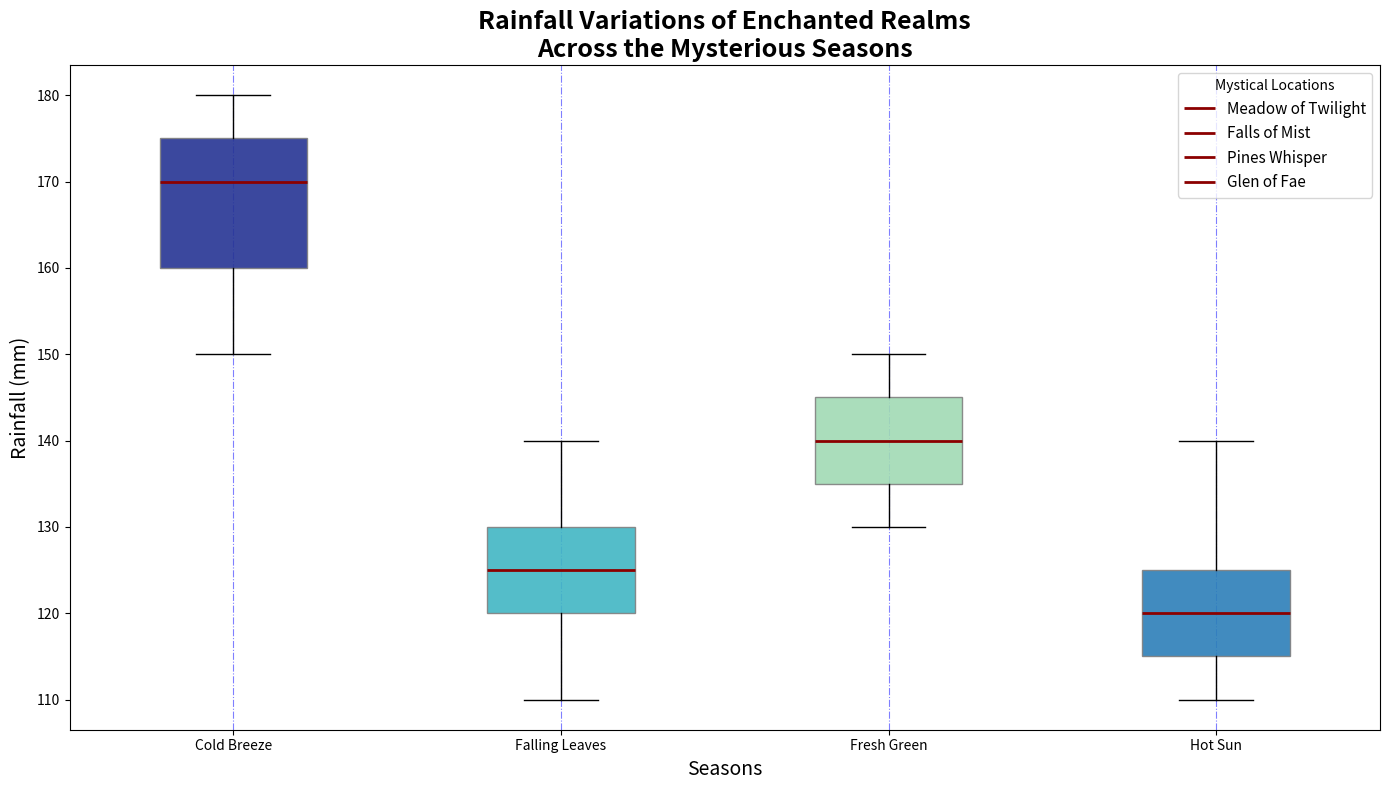

Write Python code to recreate this figure.
import matplotlib.pyplot as plt
import numpy as np

# Seasons with randomly altered labels
seasons = ['Cold Breeze', 'Falling Leaves', 'Fresh Green', 'Hot Sun']

# Generate artificial data for each location and season (in millimeters)
rainfall_data = {
    'Meadow of Twilight': [175, 125, 145, 115],
    'Falls of Mist': [150, 110, 140, 120],
    'Pines Whisper': [180, 140, 135, 125],
    'Glen of Fae': [160, 120, 130, 110],
    'Grove of Enchant': [170, 130, 150, 140]
}

# Prepare data for box plot
season_data = np.array(list(rainfall_data.values()))

# Create a figure and axis
fig, ax = plt.subplots(figsize=(14, 8))

# Plotting the vertical box plots for each season
boxplots = ax.boxplot(season_data, notch=False, vert=True, patch_artist=True, labels=seasons)

# Define a color palette to represent seasons
colors = ['#253494', '#41b6c4', '#a1dab4', '#2c7fb8']

# Set colors for each box plot and adjust median line properties
for patch, color, median in zip(boxplots['boxes'], colors, boxplots['medians']):
    patch.set_facecolor(color)
    patch.set_alpha(0.9)
    patch.set_edgecolor('grey')
    median.set_color('darkred')
    median.set_linewidth(2)

# Customizing the plot
ax.set_title('Rainfall Variations of Enchanted Realms\nAcross the Mysterious Seasons', fontsize=18, fontweight='bold')
ax.set_ylabel('Rainfall (mm)', fontsize=14)
ax.set_xlabel('Seasons', fontsize=14)

# Modify the grid to be visible only on the x-axis
ax.xaxis.grid(True, linestyle='-.', color='blue', alpha=0.5)

# Adding legends to explain locations
location_labels = rainfall_data.keys()
for line, label in zip(boxplots['medians'], location_labels):
    line.set_label(label)

# Add legend with a different location
ax.legend(title='Mystical Locations', fontsize=11, loc='upper right')

# Applying tight layout to prevent overlap
plt.tight_layout()

# Show the plot
plt.show()
